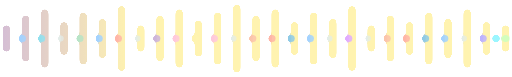
t = 0.00 s
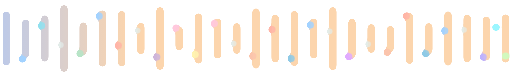
t = 1.67 s
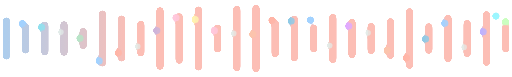
t = 3.33 s
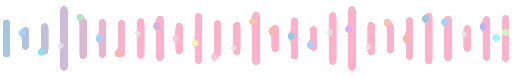
t = 5.00 s
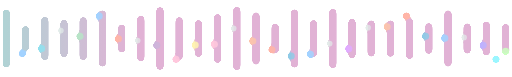
t = 6.67 s
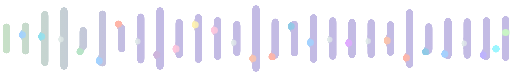
t = 8.33 s

The animated SVG that drew these frames (rendered in a browser with its animation timeline set to each time). Animation: 85 SMIL elements (animate=85); frames cover the first 8.33 s, repeats indefinitely.

<svg width="240" height="36" viewBox="0 0 320 48" xmlns="http://www.w3.org/2000/svg" role="img" aria-label="Ecualizador líquido pastel con mensaje cromático: el ser como arte y arte como vida">
  <defs>
    
    <filter id="liquidWave" x="-15%" y="-35%" width="130%" height="170%">
      <feGaussianBlur in="SourceGraphic" stdDeviation="1.1" result="blur" />
      <feColorMatrix in="blur" values="
        1 0 0 0 0
        0 1 0 0 0
        0 0 1 0 0
        0 0 0 18 -6" result="goo" />
      <feComposite in="SourceGraphic" in2="goo" operator="atop" />
    </filter>

    <linearGradient id="iridescentEq" gradientUnits="userSpaceOnUse" x1="0" y1="0" x2="320" y2="0">
      <stop offset="0%" stop-color="#A2D2FF">
        <animate attributeName="stop-color" values="#A2D2FF; #8ECAE6; #B7E4C7; #FFF3B0; #FBC4AB; #FFAFCC; #CDB4DB; #A2D2FF" dur="18s" repeatCount="indefinite" />
      </stop>
      <stop offset="35%" stop-color="#B7E4C7">
        <animate attributeName="stop-color" values="#B7E4C7; #FFF3B0; #FBC4AB; #FFAFCC; #CDB4DB; #A2D2FF; #8ECAE6; #B7E4C7" dur="18s" repeatCount="indefinite" />
      </stop>
      <stop offset="70%" stop-color="#CDB4DB">
        <animate attributeName="stop-color" values="#CDB4DB; #A2D2FF; #8ECAE6; #B7E4C7; #FFF3B0; #FBC4AB; #FFAFCC; #CDB4DB" dur="18s" repeatCount="indefinite" />
      </stop>
      <stop offset="100%" stop-color="#FFF3B0">
        <animate attributeName="stop-color" values="#FFF3B0; #FBC4AB; #FFAFCC; #CDB4DB; #A2D2FF; #8ECAE6; #B7E4C7; #FFF3B0" dur="18s" repeatCount="indefinite" />
      </stop>
    </linearGradient>
  </defs>

  
  <g filter="url(#liquidWave)">
    <g fill="url(#iridescentEq)" transform="translate(-238, 0)">
      <rect x="240" y="16" width="4" height="16" rx="2"><animate attributeName="height" values="16;38;16" dur="1.2s" repeatCount="indefinite" /><animate attributeName="y" values="16;5;16" dur="1.2s" repeatCount="indefinite" /></rect>
      <rect x="252" y="10" width="4" height="28" rx="2"><animate attributeName="height" values="28;12;28" dur="0.9s" repeatCount="indefinite" /><animate attributeName="y" values="10;18;10" dur="0.9s" repeatCount="indefinite" /></rect>
      <rect x="264" y="6" width="4" height="36" rx="2"><animate attributeName="height" values="36;16;36" dur="1.4s" repeatCount="indefinite" /><animate attributeName="y" values="6;16;6" dur="1.4s" repeatCount="indefinite" /></rect>
      <rect x="276" y="14" width="4" height="20" rx="2"><animate attributeName="height" values="20;42;20" dur="1.1s" repeatCount="indefinite" /><animate attributeName="y" values="14;3;14" dur="1.1s" repeatCount="indefinite" /></rect>
      <rect x="288" y="8" width="4" height="32" rx="2"><animate attributeName="height" values="32;10;32" dur="1.3s" repeatCount="indefinite" /><animate attributeName="y" values="8;19;8" dur="1.3s" repeatCount="indefinite" /></rect>
      <rect x="300" y="12" width="4" height="24" rx="2"><animate attributeName="height" values="24;40;24" dur="1.0s" repeatCount="indefinite" /><animate attributeName="y" values="12;4;12" dur="1.0s" repeatCount="indefinite" /></rect>
      <rect x="312" y="4" width="4" height="40" rx="2"><animate attributeName="height" values="40;14;40" dur="1.5s" repeatCount="indefinite" /><animate attributeName="y" values="4;17;4" dur="1.5s" repeatCount="indefinite" /></rect>
      <rect x="324" y="16" width="4" height="16" rx="2"><animate attributeName="height" values="16;34;16" dur="0.8s" repeatCount="indefinite" /><animate attributeName="y" values="16;7;16" dur="0.8s" repeatCount="indefinite" /></rect>
      <rect x="336" y="10" width="4" height="28" rx="2"><animate attributeName="height" values="28;44;28" dur="1.25s" repeatCount="indefinite" /><animate attributeName="y" values="10;2;10" dur="1.25s" repeatCount="indefinite" /></rect>
      <rect x="348" y="6" width="4" height="36" rx="2"><animate attributeName="height" values="36;12;36" dur="1.15s" repeatCount="indefinite" /><animate attributeName="y" values="6;18;6" dur="1.15s" repeatCount="indefinite" /></rect>
      <rect x="360" y="13" width="4" height="22" rx="2"><animate attributeName="height" values="22;40;22" dur="0.95s" repeatCount="indefinite" /><animate attributeName="y" values="13;4;13" dur="0.95s" repeatCount="indefinite" /></rect>
      <rect x="372" y="8" width="4" height="32" rx="2"><animate attributeName="height" values="32;16;32" dur="1.35s" repeatCount="indefinite" /><animate attributeName="y" values="8;16;8" dur="1.35s" repeatCount="indefinite" /></rect>
      <rect x="384" y="3" width="4" height="42" rx="2"><animate attributeName="height" values="42;18;42" dur="1.1s" repeatCount="indefinite" /><animate attributeName="y" values="3;15;3" dur="1.1s" repeatCount="indefinite" /></rect>
      <rect x="396" y="10" width="4" height="28" rx="2"><animate attributeName="height" values="28;44;28" dur="1.3s" repeatCount="indefinite" /><animate attributeName="y" values="10;2;10" dur="1.3s" repeatCount="indefinite" /></rect>
      <rect x="408" y="6" width="4" height="36" rx="2"><animate attributeName="height" values="36;14;36" dur="0.9s" repeatCount="indefinite" /><animate attributeName="y" values="6;17;6" dur="0.9s" repeatCount="indefinite" /></rect>
      <rect x="420" y="14" width="4" height="20" rx="2"><animate attributeName="height" values="20;38;20" dur="1.2s" repeatCount="indefinite" /><animate attributeName="y" values="14;5;14" dur="1.2s" repeatCount="indefinite" /></rect>
      <rect x="432" y="8" width="4" height="32" rx="2"><animate attributeName="height" values="32;12;32" dur="1.4s" repeatCount="indefinite" /><animate attributeName="y" values="8;18;8" dur="1.4s" repeatCount="indefinite" /></rect>
      <rect x="444" y="12" width="4" height="24" rx="2"><animate attributeName="height" values="24;42;24" dur="1.05s" repeatCount="indefinite" /><animate attributeName="y" values="12;3;12" dur="1.05s" repeatCount="indefinite" /></rect>
      <rect x="456" y="4" width="4" height="40" rx="2"><animate attributeName="height" values="40;16;40" dur="1.25s" repeatCount="indefinite" /><animate attributeName="y" values="4;16;4" dur="1.25s" repeatCount="indefinite" /></rect>
      <rect x="468" y="16" width="4" height="16" rx="2"><animate attributeName="height" values="16;36;16" dur="0.85s" repeatCount="indefinite" /><animate attributeName="y" values="16;6;16" dur="0.85s" repeatCount="indefinite" /></rect>
      <rect x="480" y="10" width="4" height="28" rx="2"><animate attributeName="height" values="28;14;28" dur="1.15s" repeatCount="indefinite" /><animate attributeName="y" values="10;17;10" dur="1.15s" repeatCount="indefinite" /></rect>
      <rect x="492" y="14" width="4" height="20" rx="2"><animate attributeName="height" values="20;40;20" dur="1.3s" repeatCount="indefinite" /><animate attributeName="y" values="14;4;14" dur="1.3s" repeatCount="indefinite" /></rect>
      <rect x="504" y="8" width="4" height="32" rx="2"><animate attributeName="height" values="32;12;32" dur="1.0s" repeatCount="indefinite" /><animate attributeName="y" values="8;18;8" dur="1.0s" repeatCount="indefinite" /></rect>
      <rect x="516" y="12" width="4" height="24" rx="2"><animate attributeName="height" values="24;36;24" dur="1.2s" repeatCount="indefinite" /><animate attributeName="y" values="12;6;12" dur="1.2s" repeatCount="indefinite" /></rect>
      <rect x="528" y="6" width="4" height="36" rx="2"><animate attributeName="height" values="36;14;36" dur="1.45s" repeatCount="indefinite" /><animate attributeName="y" values="6;17;6" dur="1.45s" repeatCount="indefinite" /></rect>
      <rect x="540" y="14" width="4" height="20" rx="2"><animate attributeName="height" values="20;34;20" dur="0.95s" repeatCount="indefinite" /><animate attributeName="y" values="14;7;14" dur="0.95s" repeatCount="indefinite" /></rect>
      <rect x="552" y="16" width="4" height="16" rx="2"><animate attributeName="height" values="16;30;16" dur="1.1s" repeatCount="indefinite" /><animate attributeName="y" values="16;9;16" dur="1.1s" repeatCount="indefinite" /></rect>
    </g>

    
    <circle cx="14" cy="24" r="2.2" fill="#A2D2FF" opacity="0.85"><animate attributeName="cy" values="24;10;38;24" dur="2.4s" repeatCount="indefinite" /></circle>
    <circle cx="26" cy="24" r="2.2" fill="#90E0EF" opacity="0.85"><animate attributeName="cy" values="24;36;11;24" dur="2.1s" repeatCount="indefinite" /></circle>
    <circle cx="38" cy="24" r="1.8" fill="#E2ECE9" opacity="0.7"><animate attributeName="cy" values="24;17;31;24" dur="2.8s" repeatCount="indefinite" /></circle>
    <circle cx="50" cy="24" r="2.2" fill="#B7E4C7" opacity="0.85"><animate attributeName="cy" values="24;8;37;24" dur="2.2s" repeatCount="indefinite" /></circle>
    <circle cx="62" cy="24" r="2.2" fill="#A2D2FF" opacity="0.85"><animate attributeName="cy" values="24;38;10;24" dur="2.5s" repeatCount="indefinite" /></circle>
    <circle cx="74" cy="24" r="2.2" fill="#FFB5A7" opacity="0.85"><animate attributeName="cy" values="24;11;36;24" dur="1.9s" repeatCount="indefinite" /></circle>
    <circle cx="86" cy="24" r="1.8" fill="#E2ECE9" opacity="0.7"><animate attributeName="cy" values="24;31;17;24" dur="2.7s" repeatCount="indefinite" /></circle>
    <circle cx="98" cy="24" r="2.2" fill="#CDB4DB" opacity="0.85"><animate attributeName="cy" values="24;9;38;24" dur="2.3s" repeatCount="indefinite" /></circle>
    <circle cx="110" cy="24" r="2.2" fill="#FFC8DD" opacity="0.85"><animate attributeName="cy" values="24;37;11;24" dur="2.0s" repeatCount="indefinite" /></circle>
    <circle cx="122" cy="24" r="2.2" fill="#FFF3B0" opacity="0.85"><animate attributeName="cy" values="24;10;36;24" dur="2.6s" repeatCount="indefinite" /></circle>
    <circle cx="134" cy="24" r="2.2" fill="#FFC8DD" opacity="0.85"><animate attributeName="cy" values="24;36;10;24" dur="2.15s" repeatCount="indefinite" /></circle>
    <circle cx="146" cy="24" r="1.8" fill="#E2ECE9" opacity="0.7"><animate attributeName="cy" values="24;17;31;24" dur="2.9s" repeatCount="indefinite" /></circle>
    <circle cx="158" cy="24" r="2.2" fill="#FBC4AB" opacity="0.85"><animate attributeName="cy" values="24;8;38;24" dur="2.25s" repeatCount="indefinite" /></circle>
    <circle cx="170" cy="24" r="2.2" fill="#FFB5A7" opacity="0.85"><animate attributeName="cy" values="24;38;11;24" dur="1.95s" repeatCount="indefinite" /></circle>
    <circle cx="182" cy="24" r="2.2" fill="#8ECAE6" opacity="0.85"><animate attributeName="cy" values="24;11;37;24" dur="2.45s" repeatCount="indefinite" /></circle>
    <circle cx="194" cy="24" r="2.2" fill="#A2D2FF" opacity="0.85"><animate attributeName="cy" values="24;37;9;24" dur="2.05s" repeatCount="indefinite" /></circle>
    <circle cx="206" cy="24" r="1.8" fill="#E2ECE9" opacity="0.7"><animate attributeName="cy" values="24;31;17;24" dur="2.75s" repeatCount="indefinite" /></circle>
    <circle cx="218" cy="24" r="2.2" fill="#E0AAFF" opacity="0.85"><animate attributeName="cy" values="24;9;37;24" dur="2.35s" repeatCount="indefinite" /></circle>
    <circle cx="230" cy="24" r="1.8" fill="#E2ECE9" opacity="0.7"><animate attributeName="cy" values="24;17;31;24" dur="2.85s" repeatCount="indefinite" /></circle>
    <circle cx="242" cy="24" r="2.2" fill="#FBC4AB" opacity="0.85"><animate attributeName="cy" values="24;10;38;24" dur="2.1s" repeatCount="indefinite" /></circle>
    <circle cx="254" cy="24" r="2.2" fill="#FFB5A7" opacity="0.85"><animate attributeName="cy" values="24;36;10;24" dur="2.5s" repeatCount="indefinite" /></circle>
    <circle cx="266" cy="24" r="2.2" fill="#8ECAE6" opacity="0.85"><animate attributeName="cy" values="24;9;37;24" dur="2.2s" repeatCount="indefinite" /></circle>
    <circle cx="278" cy="24" r="2.2" fill="#A2D2FF" opacity="0.85"><animate attributeName="cy" values="24;38;11;24" dur="1.9s" repeatCount="indefinite" /></circle>
    <circle cx="290" cy="24" r="1.8" fill="#E2ECE9" opacity="0.7"><animate attributeName="cy" values="24;31;17;24" dur="2.65s" repeatCount="indefinite" /></circle>
    <circle cx="302" cy="24" r="2.2" fill="#BDB2FF" opacity="0.85"><animate attributeName="cy" values="24;10;38;24" dur="2.3s" repeatCount="indefinite" /></circle>
    <circle cx="310" cy="24" r="2.2" fill="#9BF6FF" opacity="0.85"><animate attributeName="cy" values="24;37;10;24" dur="2.0s" repeatCount="indefinite" /></circle>
    <circle cx="316" cy="24" r="2.2" fill="#CAFFBF" opacity="0.85"><animate attributeName="cy" values="24;9;36;24" dur="2.4s" repeatCount="indefinite" /></circle>
  </g>
</svg>
